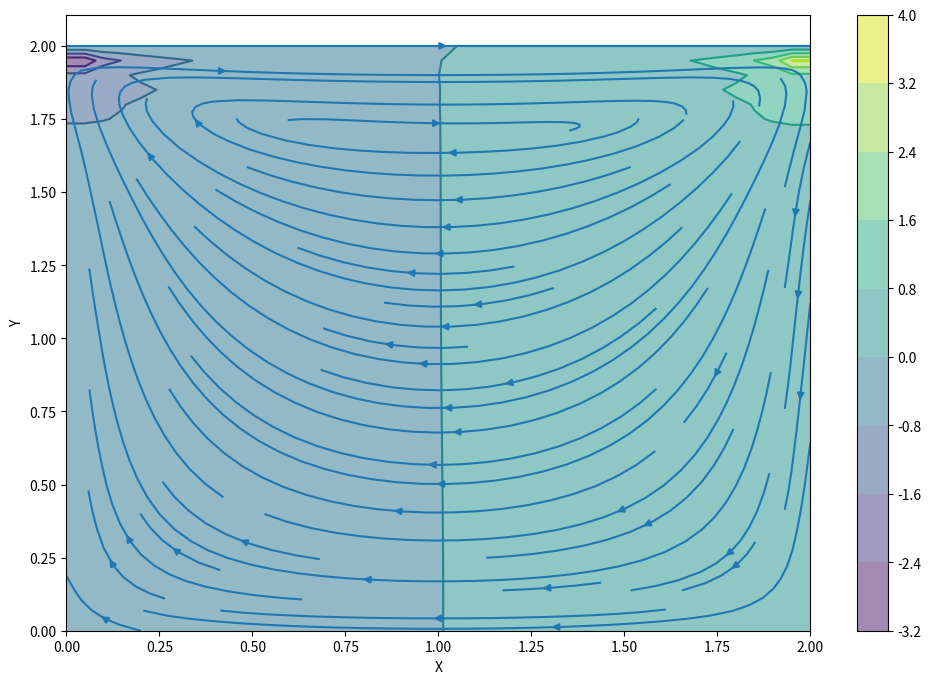

The matplotlib source for this figure:
import numpy as np
import matplotlib.pyplot as plt
import matplotlib.cm as cm

def central_ddx(f, dx):
    """
    Compute df/dx with central difference 
    """
    diff = np.zeros_like(f)
    diff[1:-1,1:-1] = (f[1:-1,2:] - f[1:-1,:-2])/(2*dx)
    return diff

def central_ddy(f, dy):
    """
    Compute df/dy with central difference 
    """
    diff = np.zeros_like(f)
    diff[1:-1,1:-1] = (f[2:,1:-1] - f[:-2,1:-1])/(2*dy)
    return diff

def laplace(f, dx, dy):
    diff = np.zeros_like(f)
    diff[1:-1,1:-1] = (f[1:-1,2:] -2*f[1:-1,1:-1] +f[1:-1,:-2])/dx**2 + \
        (f[2:,1:-1] -2*f[1:-1,1:-1] +f[:-2,1:-1])/dy**2 
    return diff


def pressure_poisson(p, dx, dy, rho, dt, u, v):
    pn = np.empty_like(p)
    max_it = 50

    b = np.empty_like(p)
    b = - rho*(central_ddx(u, dx)**2 + 
               2*central_ddy(u, dy)*central_ddx(v, dx) + 
               central_ddy(v, dy)**2) + \
                rho/dt*(central_ddx(u, dx) + central_ddy(v, dy))

    for _ in range(max_it):
        pn = p.copy()
  
        p[1:-1,1:-1] = (dy**2*(pn[1:-1,2:] + pn[1:-1,:-2]) + \
                        dx**2*(pn[2:,1:-1] + pn[:-2,1:-1]) - \
                            b[1:-1, 1:-1]*(dy**2)*(dx**2)) /(2*dx**2 + 2*dy**2)
        
        p[:, -1] = p[:, -2] # dp/dx = 0 at x = 2 (right)
        p[0, :] = p[1, :]   # dp/dy = 0 at y = 0
        p[:, 0] = p[:, 1]   # dp/dx = 0 at x = 0
        p[-1, :] = 0.0      # p = 0     at y = 2 (top)

    return p


def cavity_flow(nt, u, v, dt, dx, dy, p, rho, nu, ut):
    un = np.empty_like(u)
    vn = np.empty_like(v)

    for _ in range(nt):
        un = u.copy()
        vn = v.copy()

        p = pressure_poisson(p, dx, dy, rho, dt, un, vn)

        u = un + dt*(-central_ddx(un*un, dx) -central_ddy(vn*un, dy) - 1/rho*central_ddx(p, dx) + \
            nu*laplace(un,dx,dy))
        v = vn + dt*(-central_ddx(un*vn, dx) -central_ddy(vn*vn, dy) - 1/rho*central_ddy(p, dy) + \
            nu*laplace(vn,dx,dy))
        
        # B.C.
        u[0,:] = 0.0  # bottom
        v[0,:] = 0.0     
            
        u[-1,:] = ut # top
        v[-1,:] = 0.0
        
        u[:,0] = 0.0 # left
        v[:,0] = 0.0
        
        u[:,-1] = 0.0 # right
        v[:,-1] = 0.0
        
    return u, v, p


def plot_flow(lx,ly,nx,ny,u,v,p):
    x = np.linspace(0, lx, nx)
    y = np.linspace(0, ly, ny)
    X, Y = np.meshgrid(x, y)

    fig = plt.figure(figsize=(12,8), dpi=100)
    # plotting the pressure field as a contour
    plt.contourf(X, Y, p, alpha=0.5, cmap=cm.viridis)  
    plt.colorbar()
    # plotting the pressure field outlines
    plt.contour(X, Y, p, cmap=cm.viridis)  
    # plotting velocity field
    # plt.quiver(X[::2, ::2], Y[::2, ::2], u[::2, ::2], v[::2, ::2]) 
    plt.streamplot(X, Y, u, v)
    plt.xlabel('X')
    plt.ylabel('Y')
    return fig



def main():
    # Mesh and parameter set-up
    N_GRID_X = 41
    N_GRID_Y = 41
    LENGTH_X = 2.0
    LENGTH_Y = 2.0

    dx = LENGTH_X / (N_GRID_X - 1)
    dy = LENGTH_Y / (N_GRID_Y - 1)

    N_TIMESTEP = 100
    dt = 0.001

    DENSITY = 1
    KINEMATIC_VISCOSITY = 0.1
    U_TOP = 1.0

    # Initial 
    u = np.zeros((N_GRID_Y, N_GRID_X))
    v = np.zeros((N_GRID_Y, N_GRID_X))
    p = np.zeros((N_GRID_Y, N_GRID_X))

    # Loop
    u, v, p = cavity_flow(
        nt=N_TIMESTEP, 
        u=u, 
        v=v, 
        dt=dt, 
        dx=dx, 
        dy=dy, 
        p=p, 
        rho=DENSITY, 
        nu=KINEMATIC_VISCOSITY, 
        ut=U_TOP)
    
    cavity_flow_plot = plot_flow(
        lx=LENGTH_X,
        ly=LENGTH_Y,
        nx=N_GRID_X,
        ny=N_GRID_Y,
        u=u,
        v=v,
        p=p)
    
    cavity_flow_plot.savefig("cavityFlow.png", dpi=300)


main()
